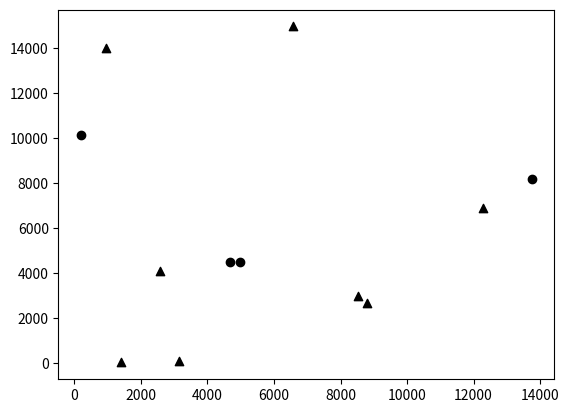

The script that saved this image: (Note: this script raises an exception after producing the figure.)
# This is the mathematical and statistical approach for an natural selection simulation 

# Section of Import and Packages
#%%
import random
import math
import numpy as np
import matplotlib.pyplot as plt

#%%
# Class for the Environment
class Environment:
	dimention = (150000,150000) # meters
	day = 16 # h
	days = 0
	
	def Spawn_Environment(self):
		# rectangle with dimention and days as fields for cratures and food to spawn
		pass

# Maybe it would be smart to collect positions of creatures and food in the environment and load it only once - like live for better performance !


# Class for Creatures 
class Creatures:
	creatures_count = 0
	list_of_existing_creatures = []
	standard_speed = 3 # Km/h
	standard_step_size = 0.7 # meters
	standard_vision_of_field = 5 # Km
	standard_size = 1.80 # meters
	array = np.zeros(shape = (1,1), dtype= (int), order = "C")
	dict = {}

	def Spawn_Creature(self, X, Y):
		self.creatures_count += 1
		self.hunger_count = 3 # after 3 days a creature starves
		self.start_position_of_creature = (X, Y)
		self.list_of_existing_creatures.append(self.start_position_of_creature)
		
		# create a object with all conditions
		# store the object on a list (later move it around and change hunger over time and distance)

	def Find_nearest_Food(self,F): # Feed in the position of food and than check around the creature's position
		# The creature sees for 5 km if it sees food it will moves toward it, if not a random movement is triggered 
		self.F = F
		self.nearest_Food = self.F.Show_all_food() # define the smalles value in the list to the own position

		#### Room for improvement of the nearest food finding algorithm

		# The Nearest Food finding algorithm via numpy and dicts
		self.array = np.zeros(shape = (len(self.list_of_existing_creatures),len(self.nearest_Food)), dtype= (int), order = "C")

		for i in range(0, len(self.list_of_existing_creatures)):
			for j in range(0, len(self.nearest_Food)):
				self.array[i,j] = math.hypot(self.list_of_existing_creatures[i][0] - self.nearest_Food[j][0], self.list_of_existing_creatures[i][1] - self.nearest_Food[j][1])
		
		x = np.amin(self.array, axis = 1) # Find the minimum for each row = creature

		for z in range(0,len(x)): # len of minimums = rows 
			y = np.where(self.array[z,:] == np.amin(self.array[z,:])) # Find the row and colum index for the minimum value
			self.dict[z] = {"Creature_ID)":z,"Creature_Position":self.list_of_existing_creatures[z], "Nearest_Food_ID":y[0][0],"Food_Position":self.nearest_Food[y[0][0]], "Distance[meter]":x[z], "Arrival_Time[h]":int((x[z]/60)/self.standard_speed)} # puts everything into a dict ordered

		# Just a method to show the dict prettier ... unimportant!
		print("{0:^16s}  {1:^16s}  {2:^16s}  {3:^16s}  {4:^16s}  {5:^16s}  {6:^16s}".format('Case', 'Creature_ID', 'Creature_Position', 'Nearest_Food_ID', 'Food_Position','Distance[meter]', 'Arrival_Time[h]'))
		for k,v in self.dict.items():
			CID, CPos, NFID, FPos, Dis, Arriv = v.items()

			print("{0:^16d}  {1:^16d}  {2:^16s}  {3:^16d}  {4:^16s}  {5:^16d}  {6:^16d}".format(k,CID[1],str(CPos[1]),NFID[1],str(FPos[1]),Dis[1],Arriv[1]))

		# only for presentation
		# print("\n",self.array)

		######
		
		def Grap_Food(self): # Move toward the food and if it reach the food so restore the hunger counter

			# Creature consumes food and restore the internal hunger_count to 3 days
			pass



# Class for Food	
class Food:
	food_count = 0
	list_of_existing_foods = []

	def Spawn_Food(self, X, Y):
		self.position_of_food = (X,Y)
		self.list_of_existing_foods.append(self.position_of_food)
		self.food_count += 1

	def Show_all_food(self): # Function to give the Creature an overview 
		return self.list_of_existing_foods

	def Consume_Food(self): # If a creature reach the food delet it from the food list 
		pass

##### TestArea
#%%
C = Creatures()
F = Food()

min_distance = 0
max_distance = 15000
step = 1

Creature_spawn_amount = 4
Food_spawn_amount = 8

for i in range(0,Creature_spawn_amount):
	x = random.randrange(min_distance, max_distance,step)
	y = random.randrange(min_distance, max_distance,step)

	C.Spawn_Creature(x, y)


for j in range(0, Food_spawn_amount):
	x = random.randrange(min_distance, max_distance,step)
	y = random.randrange(min_distance, max_distance,step)

	F.Spawn_Food(x, y)

C.Find_nearest_Food(F)
#%%

### Plot of the closest food to the creatures
n = Food_spawn_amount
colors = list(range(0,n))




plt.figure("All food all creatures")

px = list(map(lambda x:x[0], C.list_of_existing_creatures))
py = list(map(lambda x:x[1], C.list_of_existing_creatures))

Unlucky_C_plot = plt.scatter(px, py, c = "black", cmap = "bwr", marker="o")


px = list(map(lambda x:x[0], F.list_of_existing_foods))
py = list(map(lambda x:x[1], F.list_of_existing_foods))

Unwanted_F_plot = plt.scatter(px, py, c = "black", cmap = "bwr", marker="^")

plt.show()

plt.figure("Nearest Food for Creature")

#### Use Dict.item() function to get the nested Information out of it like in the string formatation step above !!! than make a list for all the values !###########################################
for z in C.dict:
	px = list(map(lambda x:x[0], C.dict["Creature_Position"]))
	py = list(map(lambda x:x[1], C.dict["Creature_Position"]))
	print (px)
	C_plot, = plt.scatter(C.dict[z]["Creature_Position"][0],C.dict[z]["Creature_Position"][1], c = colors[z], cmap = "bwr", marker ="o")
	F_plot, = plt.scatter(C.dict[z]["Food_Position"][0],C.dict[z]["Food_Position"][1], c = colors[z], cmap = "bwr", marker ="^")
	plt.legend([C_plot,F_plot],["Paired Creatures","Paired Food"], bbox_to_anchor=(1.05, 1))


##### !!! #############################################
#plt.show()

# ==> use the index to find the food piece and creature number, than move them towards the cooridnates 

#####

# Functions for the statistics

# Plot after every tick of time the amount of creatures and food
# Later make a graphical output to follow the crature how its moving or atleast store the path for each crature 